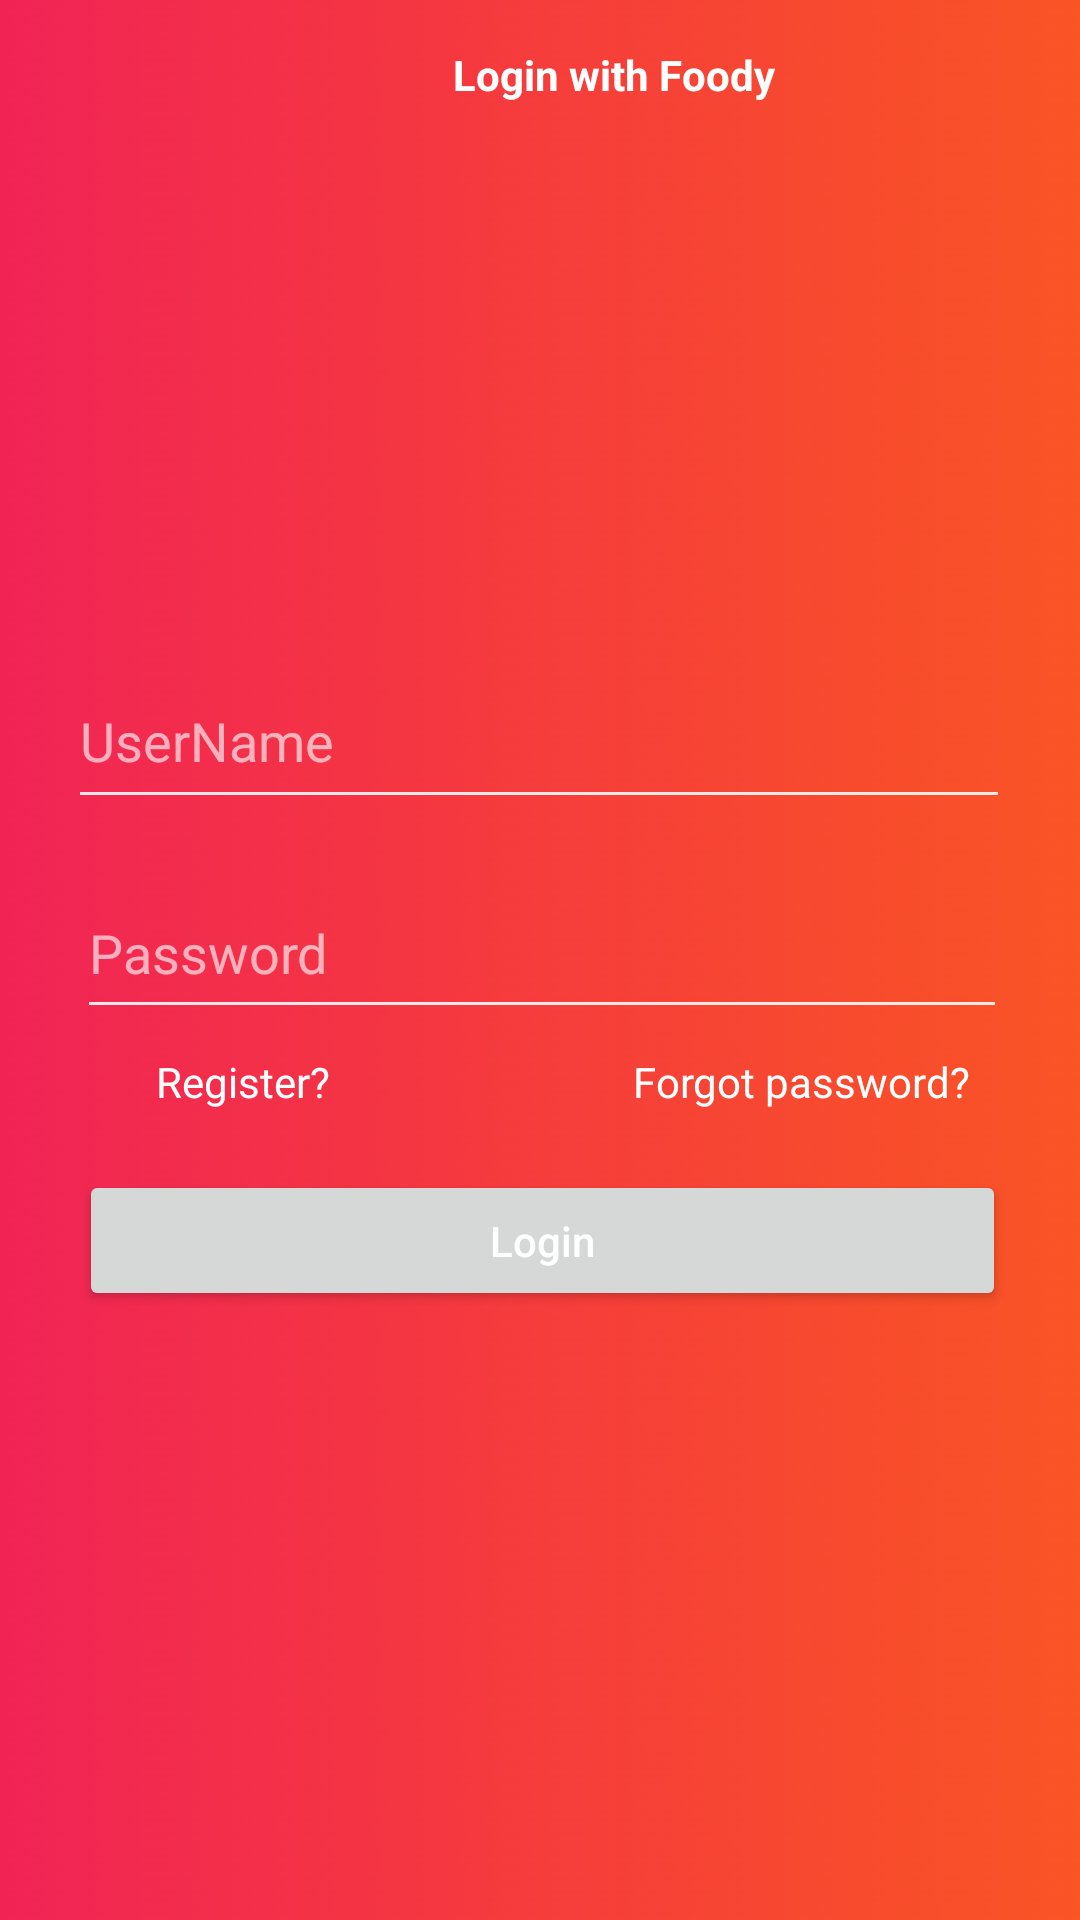

Produce the Android XML layout that renders to this screen, including the resource entries it uses.
<!-- AndroidManifest.xml: application theme Theme.Foody -->
<!-- res/layout/activity_login.xml -->
<?xml version="1.0" encoding="utf-8"?>
<androidx.constraintlayout.widget.ConstraintLayout xmlns:android="http://schemas.android.com/apk/res/android"
    xmlns:app="http://schemas.android.com/apk/res-auto"
    xmlns:tools="http://schemas.android.com/tools"
    android:layout_width="match_parent"
    android:layout_height="match_parent"
    android:background="@drawable/blurred_background"
    tools:context=".View.Login">


    <TextView
        android:id="@+id/textView"
        android:layout_width="409dp"
        android:layout_height="50dp"

        android:gravity="center_vertical"
        android:text="Login with Foody"
        android:textAlignment="center"
        android:textColor="@color/colorWhite"
        android:textSize="@dimen/text_label"
        android:textStyle="bold"
        app:layout_constraintEnd_toEndOf="parent"
        app:layout_constraintHorizontal_bias="0.0"
        app:layout_constraintStart_toStartOf="parent"
        app:layout_constraintTop_toTopOf="parent"
        tools:ignore="RtlCompat" />

    <EditText
        android:id="@+id/name"
        android:layout_width="314dp"
        android:layout_height="55dp"
        android:layout_marginTop="168dp"
        android:backgroundTint="@color/sermi_blur_whiter"
        android:hint="UserName"
        android:textColor="@color/colorWhite"
        android:textColorHint="@color/sermi_blur_white"
        app:layout_constraintEnd_toEndOf="parent"
        app:layout_constraintHorizontal_bias="0.494"
        app:layout_constraintStart_toStartOf="parent"
        app:layout_constraintTop_toBottomOf="@+id/textView" />

    <EditText
        android:id="@+id/password"
        android:layout_width="310dp"
        android:layout_height="54dp"
        android:layout_marginTop="16dp"
        android:backgroundTint="@color/sermi_blur_whiter"
        android:hint="Password"
        android:inputType="textPassword"
        android:textColor="@color/colorWhite"
        android:textColorHint="@color/sermi_blur_white"
        app:layout_constraintEnd_toEndOf="parent"
        app:layout_constraintHorizontal_bias="0.514"
        app:layout_constraintStart_toStartOf="parent"
        app:layout_constraintTop_toBottomOf="@+id/name" />


    <Button
        android:id="@+id/login"
        android:layout_width="309dp"
        android:layout_height="47dp"
        android:layout_marginTop="20dp"
        android:onClick="onLoginHandler"
        android:text="Login"
        android:textAllCaps="false"
        android:textColor="@color/colorWhite"
        app:layout_constraintEnd_toEndOf="parent"
        app:layout_constraintHorizontal_bias="0.519"
        app:layout_constraintStart_toStartOf="parent"
        app:layout_constraintTop_toBottomOf="@+id/forgot" />

    <TextView
        android:id="@+id/register2"
        android:layout_width="102dp"
        android:layout_height="wrap_content"
        android:layout_marginStart="52dp"
        android:layout_marginTop="8dp"
        android:clickable="true"
        android:contextClickable="true"
        android:gravity="left"
        android:onClick="registerHandler"
        android:text="Register?"

        android:textColor="@color/colorWhite"
        app:layout_constraintStart_toStartOf="parent"
        app:layout_constraintTop_toBottomOf="@+id/password" />

    <TextView
        android:id="@+id/forgot"
        android:layout_width="173dp"
        android:layout_height="wrap_content"
        android:layout_marginTop="8dp"
        android:clickable="true"
        android:contextClickable="true"
        android:gravity="center"
        android:onClick="forgotPasswordHandler"
        android:text="Forgot password?"
        android:textColor="@color/colorWhite"
        app:layout_constraintEnd_toEndOf="parent"
        app:layout_constraintHorizontal_bias="0.809"
        app:layout_constraintStart_toEndOf="@+id/register2"
        app:layout_constraintTop_toBottomOf="@+id/password" />
</androidx.constraintlayout.widget.ConstraintLayout>
<!-- resources referenced by this layout -->
<resources>
  <color name="colorWhite">#ffffff</color>
  <color name="sermi_blur_white">#A0FFFFFF</color>
  <color name="sermi_blur_whiter">#E0FFFFFF</color>
  <dimen name="text_label">14sp</dimen>
  <!-- drawable blurred_background: png bitmap (drawable, 241320 bytes) -->
  <style name="Theme.Foody" parent="Theme.MaterialComponents.DayNight.DarkActionBar">
          
  
  
  
  
  
  
  
          
          <item name="android:statusBarColor" tools:targetApi="l">?attr/colorPrimaryVariant</item>
          
      </style>
</resources>
